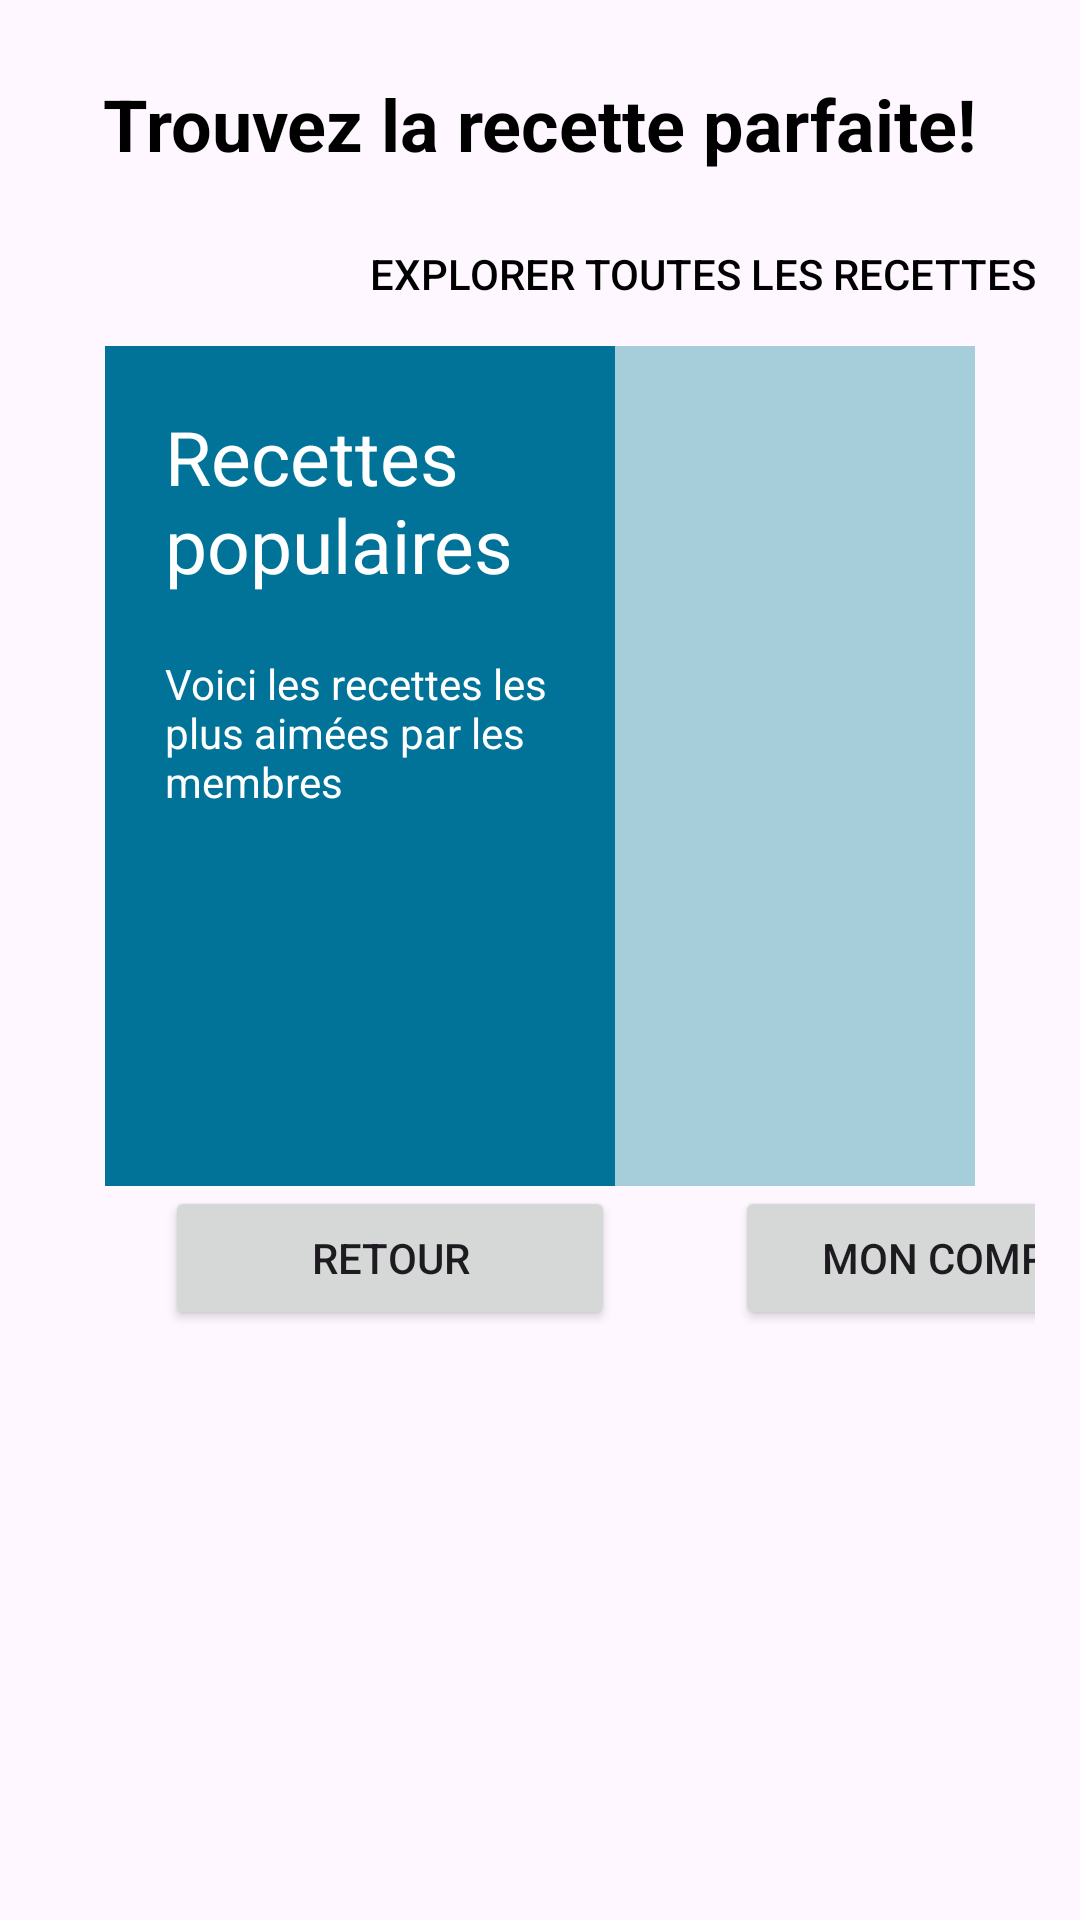

Layout XML and referenced resources for this Android screen:
<!-- AndroidManifest.xml: application theme Theme.ChefChatter -->
<!-- res/layout/activity_affichage_recette.xml -->
<?xml version="1.0" encoding="utf-8"?>
<androidx.constraintlayout.widget.ConstraintLayout xmlns:android="http://schemas.android.com/apk/res/android"
    xmlns:app="http://schemas.android.com/apk/res-auto"
    xmlns:tools="http://schemas.android.com/tools"
    android:layout_width="match_parent"
    android:layout_height="match_parent"
    tools:context=".AffichageRecette">
<LinearLayout
    android:layout_marginTop="10dp"
    android:layout_marginLeft="15dp"
    android:layout_marginRight="15dp"
    android:layout_width="match_parent"
    android:layout_height="match_parent"
    android:orientation="vertical">

    <RelativeLayout
        android:layout_marginTop="15dp"
        android:layout_width="match_parent"
        android:layout_height="wrap_content">

        <TextView
            android:layout_width="wrap_content"
            android:layout_height="wrap_content"
            android:layout_centerHorizontal="true"
            android:text="@string/trouvez_la_recette_parfaite"
            android:textColor="@color/black"
            android:textSize="24sp"
            android:textStyle="bold" />
    </RelativeLayout>

    <Button
        android:id="@+id/btnVoirTtesRecettes"
        android:layout_width="wrap_content"
        android:layout_height="48dp"
        android:layout_gravity="right"
        android:layout_marginTop="10dp"
        android:background="#00000000"
        android:text="@string/voir_toutes_les_recettes"
        android:textColor="#000"
        tools:ignore="RtlHardcoded" />
    <RelativeLayout
        android:layout_width="match_parent"
        android:layout_height="wrap_content"
        android:layout_marginHorizontal="20dp"
        android:background="@color/couleurSecondaire">

        <LinearLayout
            android:id="@+id/titre"
            android:layout_width="170dp"
            android:layout_height="280dp"
            android:background="@color/couleurPrimaire"
            android:orientation="vertical"
            tools:ignore="TextSizeCheck">

            <TextView
                android:layout_width="wrap_content"
                android:layout_height="wrap_content"
                android:layout_margin="20dp"
                android:text="@string/recettes_populaires"
                android:textColor="@color/white"
                android:textSize="25sp"
                tools:ignore="TextSizeCheck" />

            <TextView
                android:layout_width="wrap_content"
                android:layout_height="wrap_content"
                android:layout_marginHorizontal="20dp"
                android:text="@string/voici_les_recettes_les_plus_aim_es_par_les_membres"
                android:textColor="@color/white" />
        </LinearLayout>

        <androidx.recyclerview.widget.RecyclerView
            android:id="@+id/rvListeRecettesPop"
            android:layout_width="match_parent"
            android:layout_height="170dp"
            android:layout_alignParentTop="true"
            android:layout_marginStart="7dp"
            android:layout_marginTop="24dp"
            android:layout_toEndOf="@id/titre" />
    </RelativeLayout>

    <LinearLayout
        android:layout_width="match_parent"
        android:layout_height="wrap_content">

        <Button
            android:id="@+id/btnRetourAR"
            android:layout_width="150dp"
            android:layout_height="wrap_content"
            android:layout_marginStart="40dp"
            android:text="@string/retour"
            tools:ignore="ButtonStyle" />

        <Button
            android:id="@+id/btnCompteAR"
            android:layout_width="150dp"
            android:layout_height="wrap_content"
            android:layout_marginStart="40dp"
            android:text="@string/mon_compte"
            tools:ignore="ButtonStyle" />
    </LinearLayout>

</LinearLayout>
</androidx.constraintlayout.widget.ConstraintLayout>
<!-- resources referenced by this layout -->
<resources>
  <color name="black">#FF000000</color>
  <color name="couleurPrimaire">#027398</color>
  <color name="couleurSecondaire">#A6CDDA</color>
  <color name="white">#FFFFFFFF</color>
  <string name="mon_compte">Mon compte</string>
  <string name="recettes_populaires">Recettes populaires</string>
  <string name="retour">Retour</string>
  <string name="trouvez_la_recette_parfaite">Trouvez la recette parfaite!</string>
  <string name="voici_les_recettes_les_plus_aim_es_par_les_membres">Voici les recettes les plus aimées par les membres</string>
  <string name="voir_toutes_les_recettes">Explorer toutes les recettes</string>
  <style name="Theme.ChefChatter" parent="Base.Theme.ChefChatter" />
  <style name="Base.Theme.ChefChatter" parent="Theme.Material3.DayNight.NoActionBar">
          <item name="colorAccent">@color/couleurPrimaire</item>
          <item name="colorPrimary">@color/couleurBoutons</item>
          
      </style>
  <color name="couleurBoutons">#003D7E</color>
</resources>
